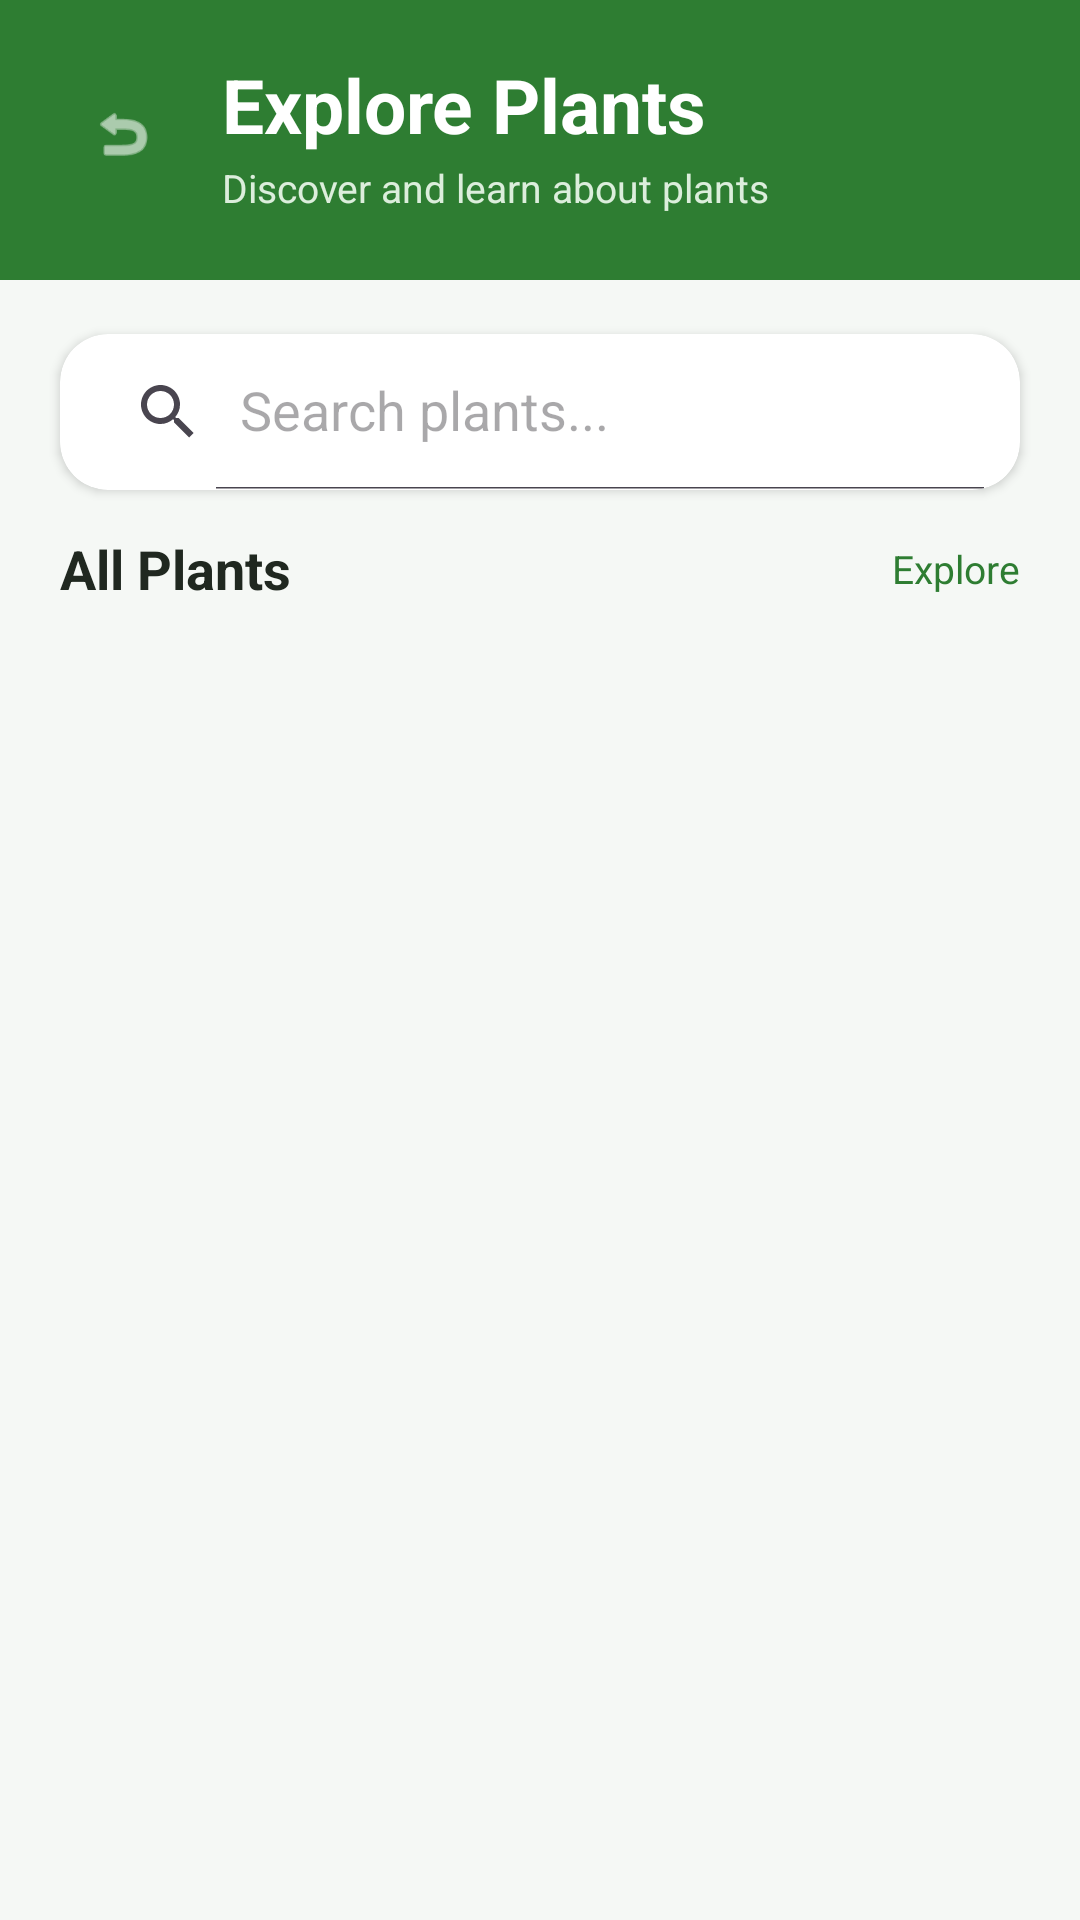

This screen was rendered from an Android layout file. Write that file and the resources it references.
<!-- AndroidManifest.xml: application theme Theme.PlantX -->
<!-- res/layout/activity_explore_plants.xml -->
<?xml version="1.0" encoding="utf-8"?>
<LinearLayout
    xmlns:android="http://schemas.android.com/apk/res/android"
    xmlns:app="http://schemas.android.com/apk/res-auto"

    android:layout_width="match_parent"
    android:layout_height="match_parent"

    android:orientation="vertical"
    android:background="#F5F8F5">

    
    
    

    <LinearLayout
        android:layout_width="match_parent"
        android:layout_height="wrap_content"

        android:orientation="vertical"

        android:background="#2E7D32"

        android:paddingStart="20dp"
        android:paddingTop="18dp"
        android:paddingEnd="20dp"
        android:paddingBottom="22dp">

        

        <LinearLayout
            android:layout_width="match_parent"
            android:layout_height="wrap_content"

            android:gravity="center_vertical"
            android:orientation="horizontal">

            

            <ImageView
                android:id="@+id/btnBack"

                android:layout_width="42dp"
                android:layout_height="42dp"

                android:padding="10dp"

                android:background="?attr/selectableItemBackgroundBorderless"

                android:src="@android:drawable/ic_menu_revert"

                android:tint="@android:color/white"

                android:contentDescription="Back" />

            

            <LinearLayout
                android:layout_width="0dp"
                android:layout_height="wrap_content"

                android:layout_weight="1"

                android:layout_marginStart="12dp"

                android:orientation="vertical">

                <TextView
                    android:layout_width="wrap_content"
                    android:layout_height="wrap_content"

                    android:text="Explore Plants"

                    android:textColor="@android:color/white"

                    android:textSize="25sp"

                    android:textStyle="bold" />

                <TextView
                    android:layout_width="wrap_content"
                    android:layout_height="wrap_content"

                    android:layout_marginTop="2dp"

                    android:text="Discover and learn about plants"

                    android:textColor="#DCEEDC"

                    android:textSize="13sp" />

            </LinearLayout>

        </LinearLayout>

    </LinearLayout>


    
    
    

    <LinearLayout
        android:layout_width="match_parent"
        android:layout_height="0dp"

        android:layout_weight="1"

        android:orientation="vertical">

        
        
        

        <androidx.cardview.widget.CardView
            android:layout_width="match_parent"
            android:layout_height="52dp"

            android:layout_marginStart="20dp"
            android:layout_marginTop="18dp"
            android:layout_marginEnd="20dp"
            android:layout_marginBottom="14dp"

            app:cardCornerRadius="16dp"
            app:cardElevation="2dp"
            app:cardBackgroundColor="@android:color/white">

            <androidx.appcompat.widget.SearchView
                android:id="@+id/searchPlants"

                android:layout_width="match_parent"
                android:layout_height="match_parent"

                android:background="@android:color/transparent"

                android:paddingStart="4dp"
                android:paddingEnd="4dp"

                android:queryHint="Search plants..."

                app:iconifiedByDefault="false"
                app:queryHint="Search plants..." />

        </androidx.cardview.widget.CardView>


        
        
        

        <LinearLayout
            android:layout_width="match_parent"
            android:layout_height="wrap_content"

            android:layout_marginStart="20dp"
            android:layout_marginEnd="20dp"
            android:layout_marginBottom="8dp"

            android:gravity="center_vertical"
            android:orientation="horizontal">

            <TextView
                android:layout_width="0dp"
                android:layout_height="wrap_content"

                android:layout_weight="1"

                android:text="All Plants"

                android:textColor="#202820"

                android:textSize="18sp"

                android:textStyle="bold" />

            <TextView
                android:layout_width="wrap_content"
                android:layout_height="wrap_content"

                android:text="Explore"

                android:textColor="#2E7D32"

                android:textSize="13sp" />

        </LinearLayout>


        
        
        

        <androidx.recyclerview.widget.RecyclerView
            android:id="@+id/recyclerPlants"

            android:layout_width="match_parent"
            android:layout_height="0dp"

            android:layout_weight="1"

            android:clipToPadding="false"

            android:paddingStart="20dp"
            android:paddingEnd="20dp"
            android:paddingBottom="20dp" />

    </LinearLayout>

</LinearLayout>
<!-- resources referenced by this layout -->
<resources>
  <style name="Theme.PlantX" parent="Base.Theme.PlantX" />
  <style name="Base.Theme.PlantX" parent="Theme.Material3.DayNight.NoActionBar">
          
          
      </style>
</resources>
